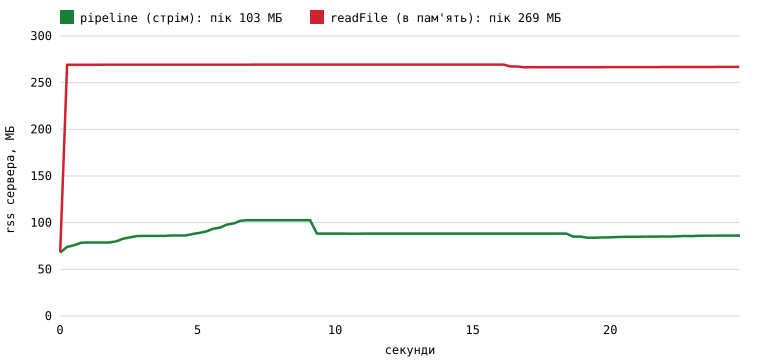

Values plotted in this chart, from the file beside it:
run, seconds, rss_mb
pipeline (стрім), 0.01, 68.1
pipeline (стрім), 0.26, 74.1
pipeline (стрім), 0.51, 75.7
pipeline (стрім), 0.77, 78.6
pipeline (стрім), 1.02, 78.7
pipeline (стрім), 1.27, 78.7
pipeline (стрім), 1.53, 78.7
pipeline (стрім), 1.78, 78.7
pipeline (стрім), 2.03, 80.0
pipeline (стрім), 2.28, 82.7
pipeline (стрім), 2.54, 84.2
pipeline (стрім), 2.79, 85.6
pipeline (стрім), 3.04, 85.8
pipeline (стрім), 3.29, 85.8
pipeline (стрім), 3.54, 85.8
pipeline (стрім), 3.80, 85.8
pipeline (стрім), 4.05, 86.2
pipeline (стрім), 4.30, 86.2
pipeline (стрім), 4.55, 86.2
pipeline (стрім), 4.80, 87.7
pipeline (стрім), 5.06, 89.1
pipeline (стрім), 5.31, 90.6
pipeline (стрім), 5.56, 93.4
pipeline (стрім), 5.81, 94.8
pipeline (стрім), 6.07, 97.9
pipeline (стрім), 6.32, 99.3
pipeline (стрім), 6.57, 102.1
pipeline (стрім), 6.82, 102.6
pipeline (стрім), 7.07, 102.6
pipeline (стрім), 7.33, 102.6
pipeline (стрім), 7.58, 102.6
pipeline (стрім), 7.83, 102.6
pipeline (стрім), 8.08, 102.6
pipeline (стрім), 8.33, 102.6
pipeline (стрім), 8.59, 102.6
pipeline (стрім), 8.84, 102.6
pipeline (стрім), 9.09, 102.6
pipeline (стрім), 9.34, 88.3
pipeline (стрім), 9.59, 88.3
pipeline (стрім), 9.85, 88.3
pipeline (стрім), 10.10, 88.3
pipeline (стрім), 10.35, 88.3
pipeline (стрім), 10.60, 88.1
pipeline (стрім), 10.85, 88.1
pipeline (стрім), 11.11, 88.3
pipeline (стрім), 11.36, 88.3
pipeline (стрім), 11.61, 88.3
pipeline (стрім), 11.86, 88.3
pipeline (стрім), 12.11, 88.3
pipeline (стрім), 12.36, 88.3
pipeline (стрім), 12.62, 88.3
pipeline (стрім), 12.87, 88.3
pipeline (стрім), 13.12, 88.3
pipeline (стрім), 13.37, 88.3
pipeline (стрім), 13.62, 88.3
pipeline (стрім), 13.88, 88.3
pipeline (стрім), 14.13, 88.3
pipeline (стрім), 14.38, 88.3
pipeline (стрім), 14.63, 88.3
pipeline (стрім), 14.88, 88.3
... 138 more rows
